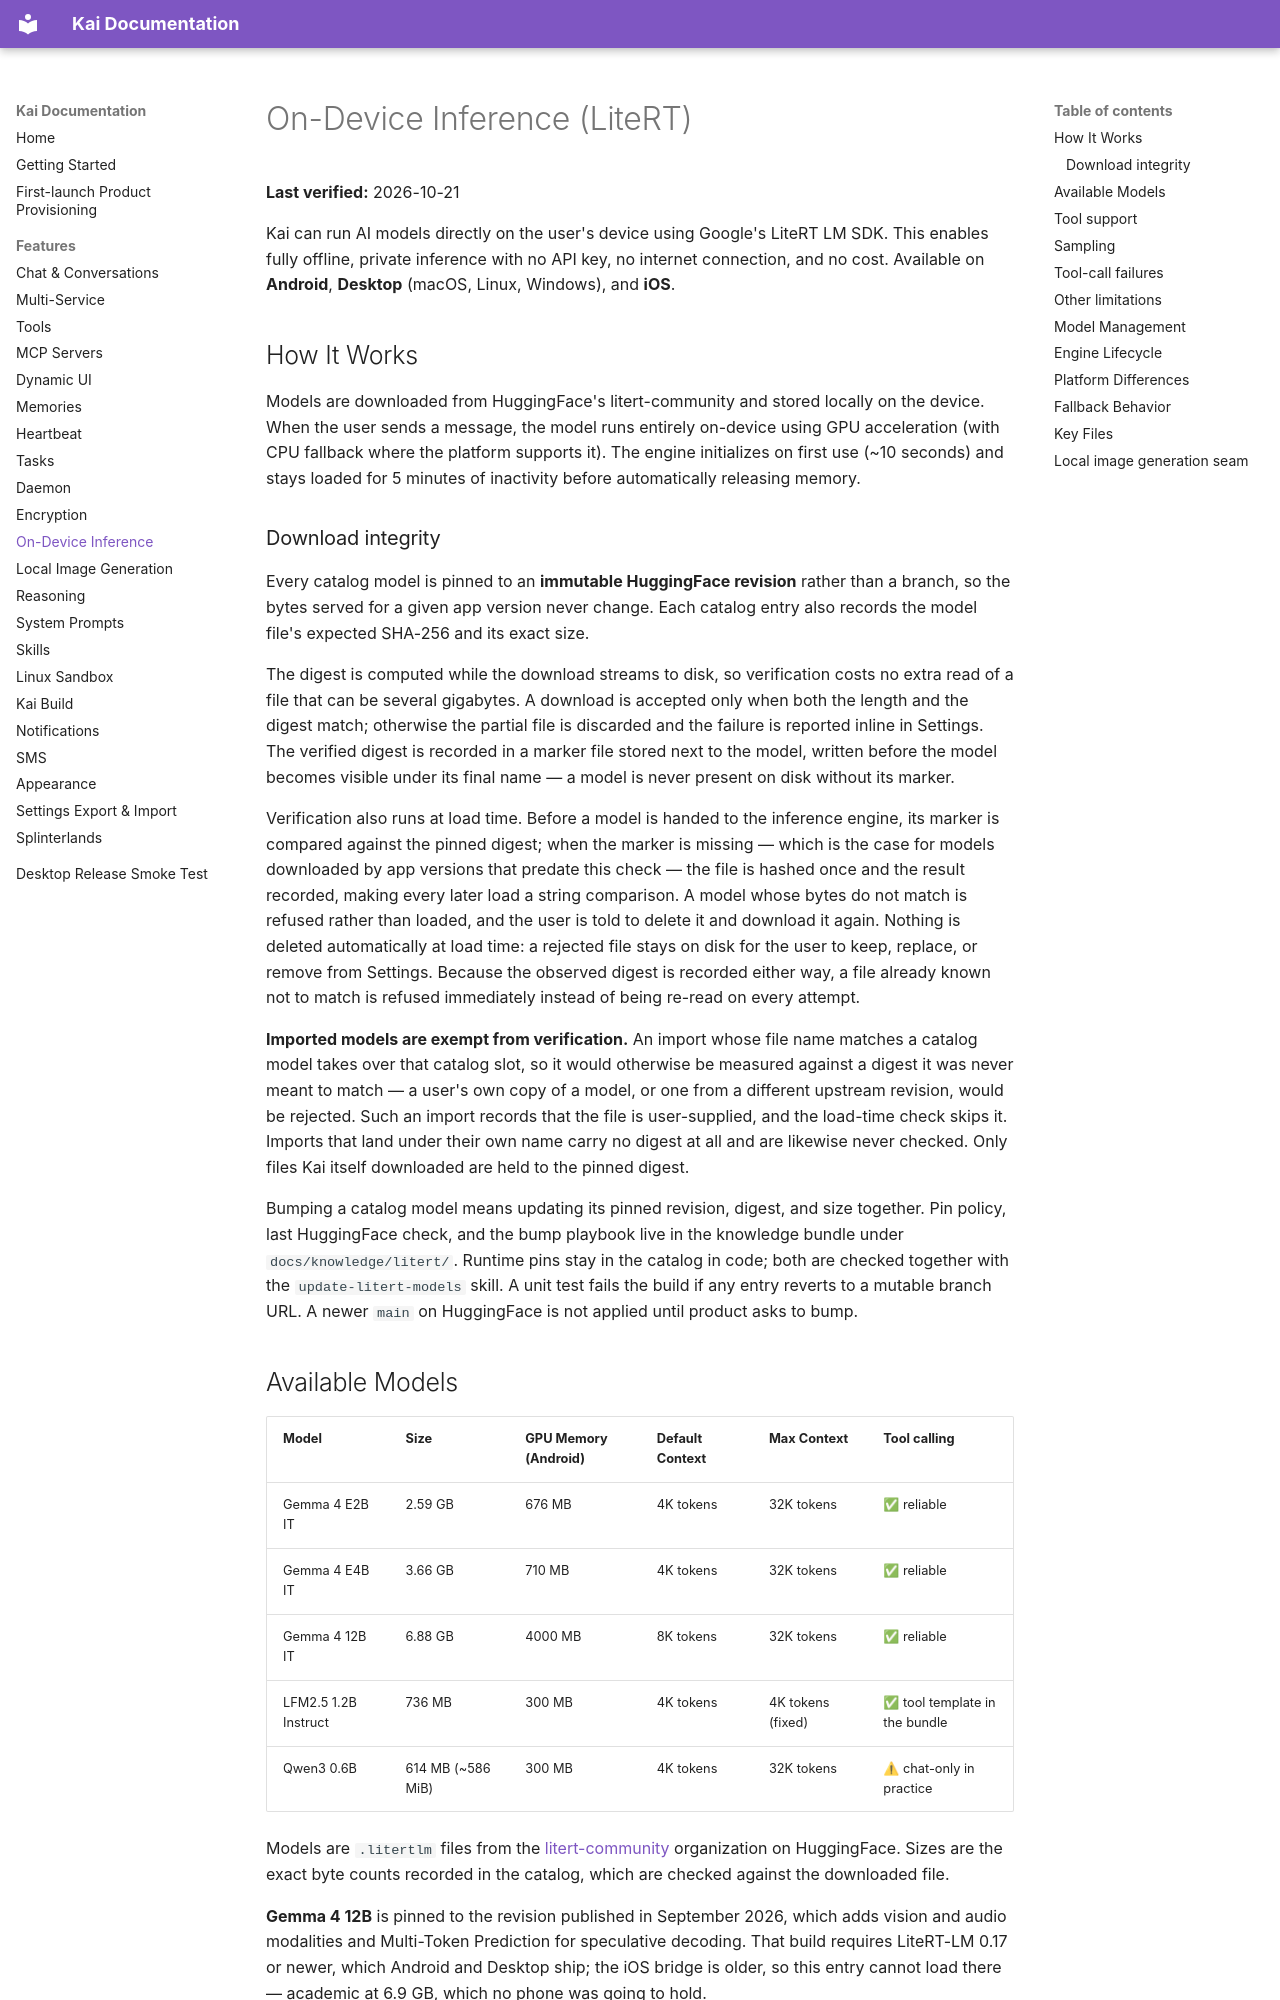

repository: bmoney8/Kai-9000 · page: features/on-device-inference/index.html · generator: mkdocs

# On-Device Inference (LiteRT)

**Last verified:** 2026-10-21

Kai can run AI models directly on the user's device using Google's LiteRT LM SDK. This enables fully offline, private inference with no API key, no internet connection, and no cost. Available on **Android**, **Desktop** (macOS, Linux, Windows), and **iOS**.

## How It Works

Models are downloaded from HuggingFace's litert-community and stored locally on the device. When the user sends a message, the model runs entirely on-device using GPU acceleration (with CPU fallback where the platform supports it). The engine initializes on first use (~10 seconds) and stays loaded for 5 minutes of inactivity before automatically releasing memory.

### Download integrity

Every catalog model is pinned to an **immutable HuggingFace revision** rather than a branch, so the bytes served for a given app version never change. Each catalog entry also records the model file's expected SHA-256 and its exact size.

The digest is computed while the download streams to disk, so verification costs no extra read of a file that can be several gigabytes. A download is accepted only when both the length and the digest match; otherwise the partial file is discarded and the failure is reported inline in Settings. The verified digest is recorded in a marker file stored next to the model, written before the model becomes visible under its final name — a model is never present on disk without its marker.

Verification also runs at load time. Before a model is handed to the inference engine, its marker is compared against the pinned digest; when the marker is missing — which is the case for models downloaded by app versions that predate this check — the file is hashed once and the result recorded, making every later load a string comparison. A model whose bytes do not match is refused rather than loaded, and the user is told to delete it and download it again. Nothing is deleted automatically at load time: a rejected file stays on disk for the user to keep, replace, or remove from Settings. Because the observed digest is recorded either way, a file already known not to match is refused immediately instead of being re-read on every attempt.

**Imported models are exempt from verification.** An import whose file name matches a catalog model takes over that catalog slot, so it would otherwise be measured against a digest it was never meant to match — a user's own copy of a model, or one from a different upstream revision, would be rejected. Such an import records that the file is user-supplied, and the load-time check skips it. Imports that land under their own name carry no digest at all and are likewise never checked. Only files Kai itself downloaded are held to the pinned digest.

Bumping a catalog model means updating its pinned revision, digest, and size together. Pin policy, last HuggingFace check, and the bump playbook live in the knowledge bundle under `docs/knowledge/litert/`. Runtime pins stay in the catalog in code; both are checked together with the `update-litert-models` skill. A unit test fails the build if any entry reverts to a mutable branch URL. A newer `main` on HuggingFace is not applied until product asks to bump.
